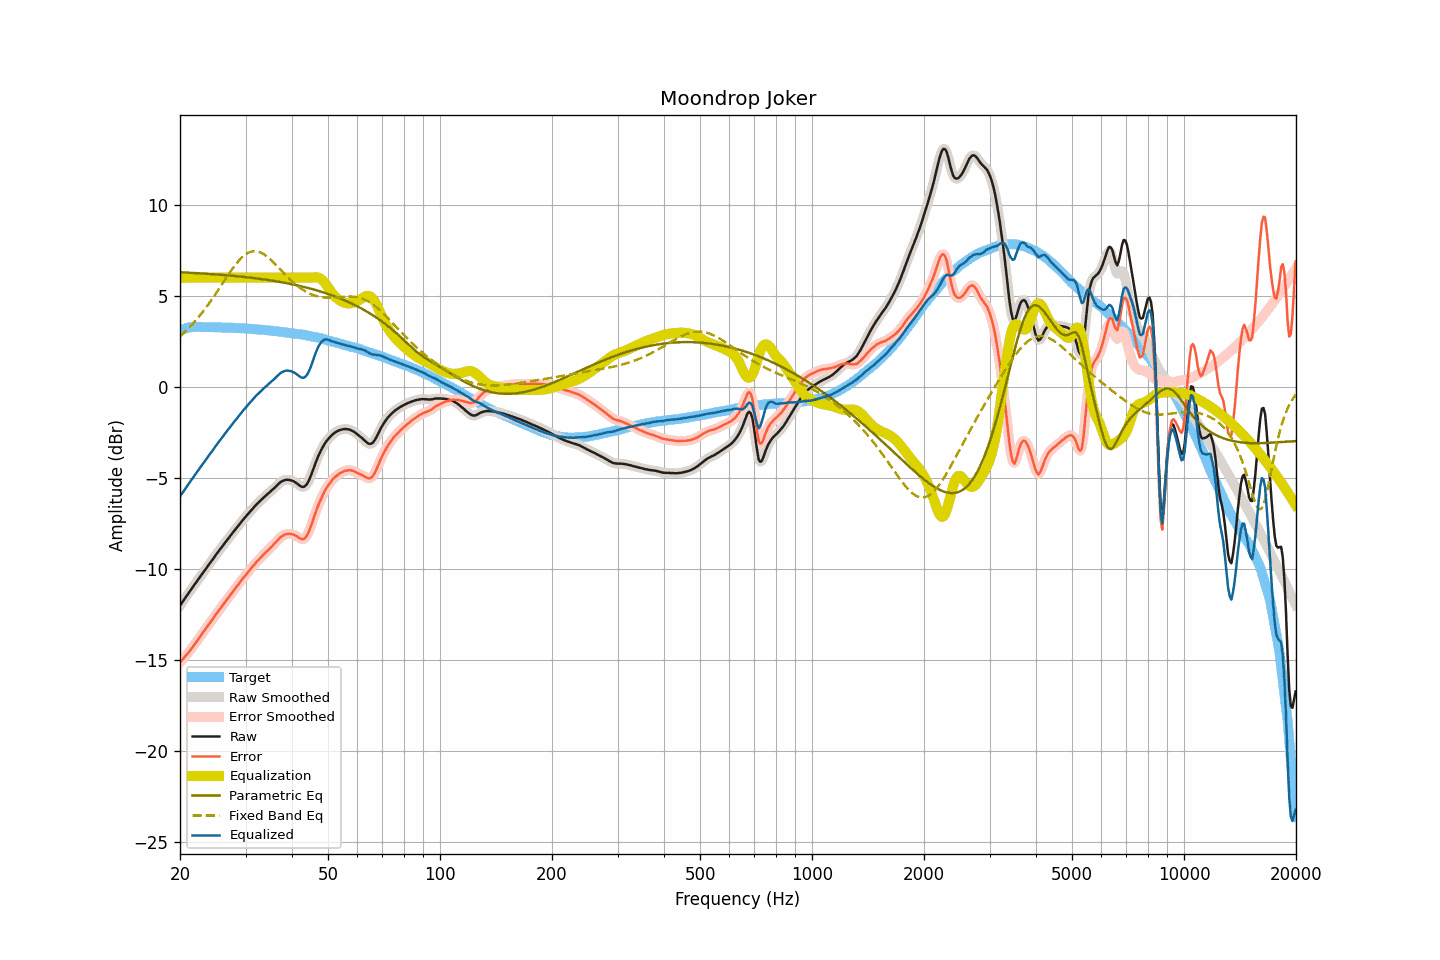

Data behind this chart, as committed beside it:
frequency, raw, smoothed, error, error_smoothed, equalization, parametric_eq, fixed_band_eq, equalized_raw, equalized_smoothed, target
20.00, -12.03, -12.03, -15.15, -15.15, 6.00, 6.30, 2.77, -6.03, -6.03, 3.12
20.20, -11.90, -11.90, -15.05, -15.05, 6.00, 6.30, 2.85, -5.90, -5.90, 3.15
20.40, -11.77, -11.77, -14.95, -14.95, 6.00, 6.29, 2.93, -5.77, -5.77, 3.18
20.61, -11.64, -11.64, -14.84, -14.84, 6.00, 6.29, 3.01, -5.64, -5.64, 3.20
20.81, -11.51, -11.51, -14.74, -14.74, 6.00, 6.28, 3.10, -5.51, -5.51, 3.23
21.02, -11.39, -11.38, -14.65, -14.64, 6.00, 6.28, 3.19, -5.39, -5.38, 3.26
21.23, -11.26, -11.26, -14.53, -14.53, 6.00, 6.28, 3.28, -5.26, -5.26, 3.27
21.44, -11.13, -11.13, -14.41, -14.41, 6.00, 6.27, 3.37, -5.13, -5.13, 3.28
21.66, -11.01, -11.01, -14.30, -14.29, 6.00, 6.27, 3.47, -5.01, -5.01, 3.29
21.87, -10.88, -10.88, -14.16, -14.17, 6.00, 6.26, 3.57, -4.88, -4.88, 3.29
22.09, -10.76, -10.76, -14.05, -14.05, 6.00, 6.26, 3.67, -4.76, -4.76, 3.30
22.31, -10.63, -10.63, -13.92, -13.93, 6.00, 6.25, 3.77, -4.63, -4.63, 3.30
22.54, -10.51, -10.51, -13.81, -13.80, 6.00, 6.25, 3.88, -4.51, -4.51, 3.29
22.76, -10.38, -10.38, -13.67, -13.67, 6.00, 6.24, 3.99, -4.38, -4.38, 3.29
22.99, -10.26, -10.26, -13.54, -13.55, 6.00, 6.23, 4.10, -4.26, -4.26, 3.28
23.22, -10.14, -10.14, -13.42, -13.42, 6.00, 6.23, 4.22, -4.14, -4.14, 3.28
23.45, -10.02, -10.02, -13.30, -13.30, 6.00, 6.22, 4.34, -4.02, -4.02, 3.28
23.69, -9.89, -9.89, -13.17, -13.17, 6.00, 6.22, 4.46, -3.89, -3.89, 3.28
23.92, -9.77, -9.77, -13.05, -13.05, 6.00, 6.21, 4.58, -3.77, -3.77, 3.28
24.16, -9.65, -9.65, -12.94, -12.93, 6.00, 6.21, 4.70, -3.65, -3.65, 3.29
24.40, -9.53, -9.53, -12.82, -12.81, 6.00, 6.20, 4.83, -3.53, -3.53, 3.29
24.65, -9.41, -9.41, -12.69, -12.69, 6.00, 6.19, 4.96, -3.41, -3.41, 3.28
24.89, -9.28, -9.28, -12.55, -12.56, 6.00, 6.19, 5.09, -3.28, -3.28, 3.28
25.14, -9.16, -9.16, -12.43, -12.43, 6.00, 6.18, 5.22, -3.16, -3.16, 3.28
25.39, -9.04, -9.04, -12.31, -12.31, 6.00, 6.17, 5.36, -3.04, -3.04, 3.27
25.65, -8.92, -8.92, -12.19, -12.19, 6.00, 6.17, 5.49, -2.92, -2.92, 3.27
25.91, -8.81, -8.81, -12.07, -12.07, 6.00, 6.16, 5.63, -2.81, -2.81, 3.26
26.16, -8.69, -8.69, -11.95, -11.95, 6.00, 6.15, 5.76, -2.69, -2.69, 3.26
26.43, -8.57, -8.57, -11.83, -11.83, 6.00, 6.14, 5.90, -2.57, -2.57, 3.26
26.69, -8.46, -8.46, -11.72, -11.72, 6.00, 6.14, 6.03, -2.46, -2.46, 3.26
26.96, -8.34, -8.34, -11.60, -11.60, 6.00, 6.13, 6.16, -2.34, -2.34, 3.26
27.23, -8.23, -8.23, -11.49, -11.48, 6.00, 6.12, 6.29, -2.23, -2.23, 3.26
27.50, -8.11, -8.11, -11.37, -11.36, 6.00, 6.11, 6.42, -2.11, -2.11, 3.26
27.77, -8.00, -8.00, -11.24, -11.25, 6.00, 6.11, 6.54, -2.00, -2.00, 3.24
28.05, -7.89, -7.89, -11.13, -11.13, 6.00, 6.10, 6.66, -1.89, -1.89, 3.24
28.33, -7.78, -7.78, -11.01, -11.01, 6.00, 6.09, 6.77, -1.78, -1.78, 3.23
28.62, -7.67, -7.67, -10.90, -10.90, 6.00, 6.08, 6.88, -1.67, -1.67, 3.23
28.90, -7.56, -7.55, -10.79, -10.78, 6.00, 6.07, 6.98, -1.56, -1.55, 3.23
29.19, -7.44, -7.44, -10.66, -10.67, 6.00, 6.06, 7.07, -1.44, -1.44, 3.22
29.48, -7.33, -7.33, -10.55, -10.55, 6.00, 6.05, 7.16, -1.33, -1.33, 3.22
29.78, -7.23, -7.23, -10.44, -10.44, 6.00, 6.04, 7.23, -1.23, -1.23, 3.21
30.08, -7.12, -7.12, -10.33, -10.33, 6.00, 6.03, 7.29, -1.12, -1.12, 3.21
30.38, -7.02, -7.02, -10.22, -10.22, 6.00, 6.02, 7.35, -1.02, -1.02, 3.20
30.68, -6.92, -6.92, -10.12, -10.11, 6.00, 6.01, 7.39, -0.92, -0.92, 3.20
30.99, -6.82, -6.82, -10.01, -10.01, 6.00, 6.00, 7.43, -0.82, -0.82, 3.18
31.30, -6.72, -6.72, -9.90, -9.90, 6.00, 5.99, 7.45, -0.72, -0.72, 3.18
31.61, -6.62, -6.62, -9.80, -9.79, 6.00, 5.98, 7.46, -0.62, -0.62, 3.18
31.93, -6.52, -6.52, -9.69, -9.69, 6.00, 5.97, 7.46, -0.52, -0.52, 3.17
32.24, -6.43, -6.43, -9.58, -9.59, 6.00, 5.96, 7.45, -0.43, -0.43, 3.16
32.57, -6.35, -6.35, -9.50, -9.50, 6.00, 5.95, 7.42, -0.35, -0.35, 3.15
32.89, -6.26, -6.26, -9.41, -9.41, 6.00, 5.94, 7.39, -0.26, -0.26, 3.15
33.22, -6.18, -6.18, -9.32, -9.32, 6.00, 5.92, 7.35, -0.18, -0.18, 3.14
33.55, -6.09, -6.09, -9.22, -9.22, 6.00, 5.91, 7.30, -0.09, -0.09, 3.13
33.89, -6.01, -6.01, -9.13, -9.13, 6.00, 5.90, 7.24, -0.01, -0.01, 3.12
34.23, -5.93, -5.93, -9.05, -9.05, 6.00, 5.89, 7.18, 0.07, 0.07, 3.12
34.57, -5.86, -5.86, -8.97, -8.96, 6.00, 5.87, 7.10, 0.14, 0.14, 3.11
34.92, -5.78, -5.78, -8.87, -8.88, 6.00, 5.86, 7.03, 0.22, 0.22, 3.09
35.27, -5.70, -5.70, -8.79, -8.79, 6.00, 5.85, 6.94, 0.30, 0.30, 3.09
35.62, -5.62, -5.62, -8.70, -8.70, 6.00, 5.83, 6.86, 0.38, 0.38, 3.08
35.97, -5.54, -5.54, -8.60, -8.60, 6.00, 5.82, 6.77, 0.46, 0.46, 3.06
... 635 more rows
